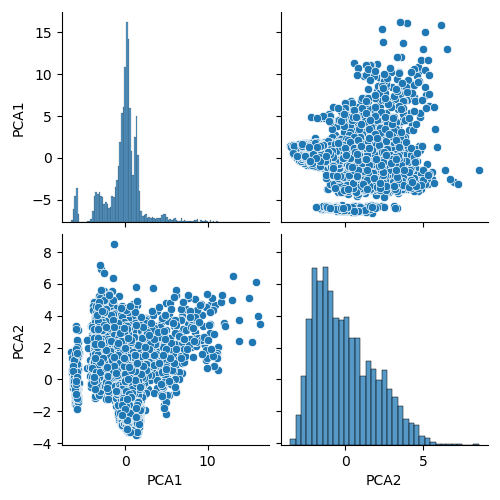

Source data for this figure (header and first rows):
, PCA1, PCA2
0, -6.105, -0.4333
1, -0.1482, -1.257
2, -3.986, 0.3963
3, 0.5207, -1.088
4, 0.4635, 2.486
5, 0.9353, 4.751
6, 1.5, -2.139
7, -3.443, 1.472
8, 0.4257, -2.36
9, -0.2587, -0.3759
10, 0.157, -1.776
11, 1.361, -2.025
12, -3.097, 0.004028
13, 0.3018, -0.4
14, -0.4758, -2.101
15, -1.273, -0.3201
16, -0.4034, -0.2943
17, 1.36, -1.825
18, -0.3437, -1.373
19, 0.401, -1.278
20, -5.795, -1.089
21, 1.328, -1.045
22, 1.779, -2.107
23, 0.3653, -2.749
24, 1.141, -1.329
25, -0.106, -1.007
26, 0.5634, -1.113
27, -0.4188, -0.9509
28, -0.493, -1.781
29, 0.3893, -0.9585
30, 1.077, 1.334
31, 0.3402, 0.5211
32, -1.378, -0.0581
33, 0.3124, -0.9894
34, -0.1442, 0.4812
35, -2.541, 3.697
36, -3.787, 2.414
37, -0.7211, 2.837
38, -0.2307, 2.17
39, 0.3198, 2.199
40, -1.914, -0.5733
41, -0.3907, -2.35
42, 0.8989, -2.816
43, -0.311, -0.01654
44, -3.535, 2.678
45, -0.4571, 1.165
46, 0.1018, -1.667
47, 1.222, -2.486
48, 1.128, 0.8658
49, 0.2484, -1.306
50, 0.4527, -0.7084
51, 1.029, -1.106
52, 0.106, -1.347
53, -0.2006, -1.401
54, 0.2325, 1.665
55, 1.478, -1.893
56, -2.325, 1.927
57, 2.839, 0.3919
58, 1.752, -1.483
59, -6.116, -0.1938
... 4,364 more rows
